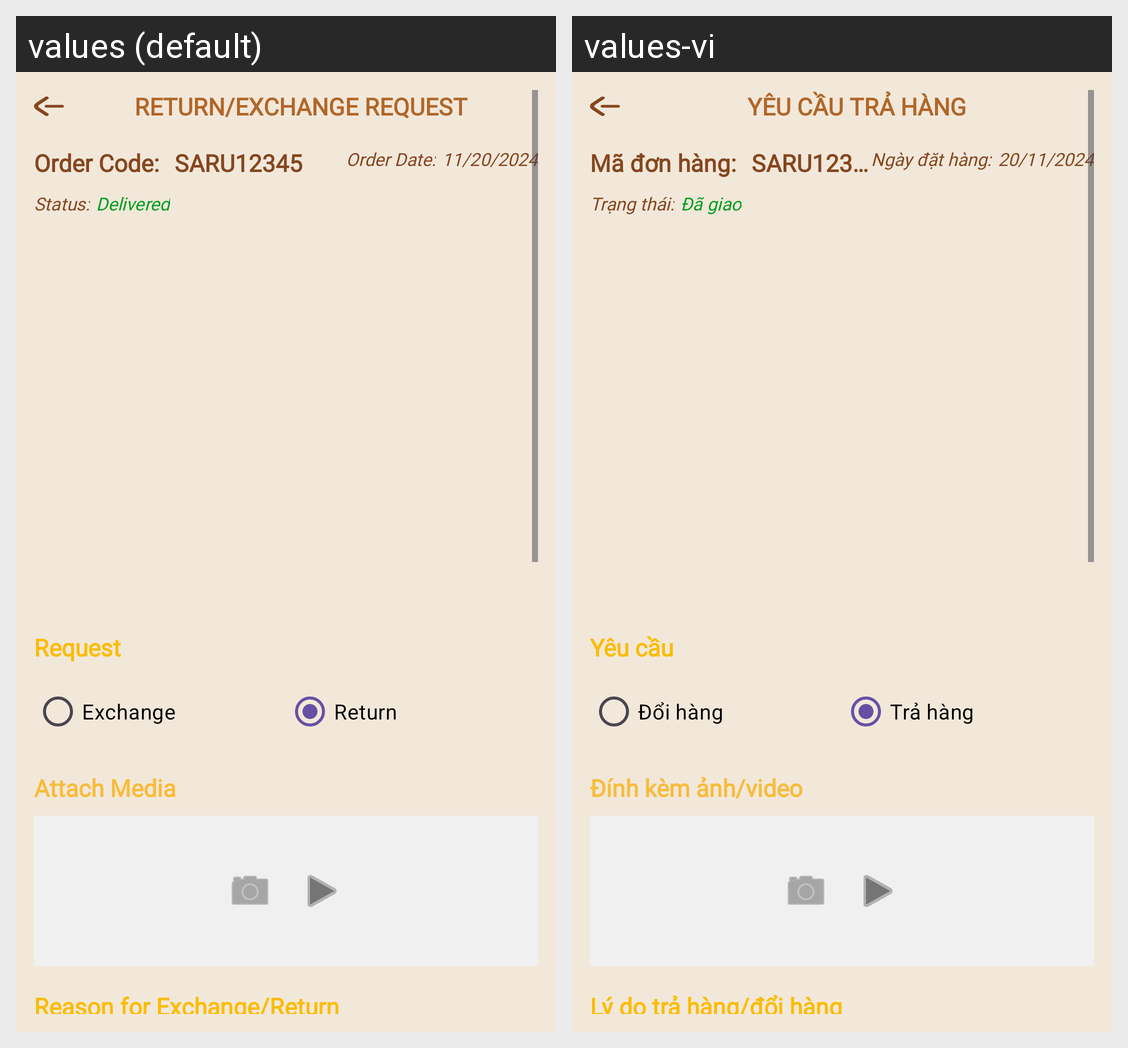

The same Android screen rendered under two of its app's locales, left to right. List the strings drawn on it with the default value and each locale's translation.
Android screen res/layout/activity_order_returnrequest.xml rendered under 2 locales, left to right: values (default), values-vi. Device: Nexus 5 (rendered at 1080×1920; each locale shown at half size, 540×960, under a caption strip naming it); theme Theme.Client_app.
Strings drawn on this screen, with the default value and each locale's value (text and hints the layout hard-codes, and strings that could not be matched under every locale, appear in the picture but are not listed):

return_request_title
  values: RETURN/EXCHANGE REQUEST
  values-vi: YÊU CẦU TRẢ HÀNG

order_code_label
  values: Order Code:
  values-vi: Mã đơn hàng:

order_code_value
  values: SARU12345
  values-vi: SARU12345

order_date_label
  values: Order Date:
  values-vi: Ngày đặt hàng:

order_date_value
  values: 11/20/2024
  values-vi: 20/11/2024

order_status_label
  values: Status:
  values-vi: Trạng thái:

order_status_value
  values: Delivered
  values-vi: Đã giao

return_request_label
  values: Request
  values-vi: Yêu cầu

return_request_exchange
  values: Exchange
  values-vi: Đổi hàng

return_request_returned
  values: Return
  values-vi: Trả hàng

review_attach_media_label
  values: Attach Media
  values-vi: Đính kèm ảnh/video

return_reason_label
  values: Reason for Exchange/Return
  values-vi: Lý do trả hàng/đổi hàng
